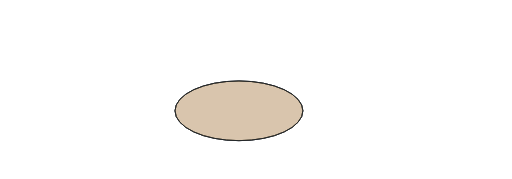
t = 0.00 s
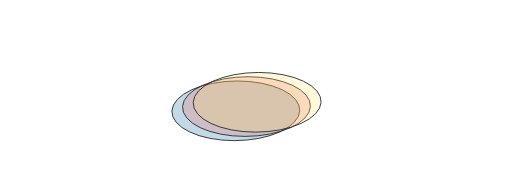
t = 1.50 s
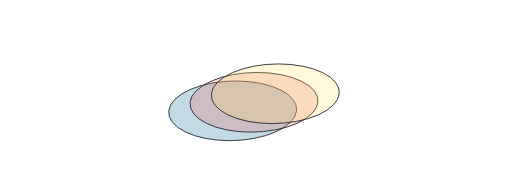
t = 3.00 s
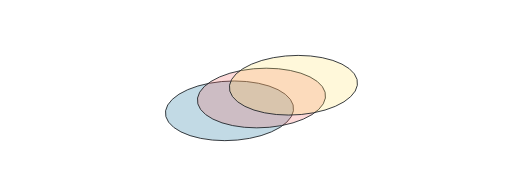
t = 4.50 s

The animated SVG that drew these frames (rendered in a browser with its animation timeline set to each time). Animation: 6 SMIL elements (animateTransform=6); one cycle of 6.00 s, repeats indefinitely.

<svg xmlns="http://www.w3.org/2000/svg" width="1200" height="420" viewBox="0 0 1200 420">
  <title>Sketch exploration: exploded circles isometric animated</title>
  <style>
    .disc { fill: #247ba0; fill-opacity: 0.28; stroke: #1f2328; stroke-width: 2; }
    .disc-2 { fill: #f25f5c; fill-opacity: 0.24; stroke: #1f2328; stroke-width: 2; }
    .disc-3 { fill: #ffe066; fill-opacity: 0.24; stroke: #1f2328; stroke-width: 2; }
  </style>

  <g>
    <animateTransform attributeName="transform" type="translate" values="320 120; 320 120" dur="6s" begin="0s" repeatCount="indefinite"/>
    <animateTransform attributeName="transform" type="skewX" values="0; -12" dur="6s" begin="0s" repeatCount="indefinite" additive="sum"/>
    <ellipse class="disc" cx="240" cy="140" rx="150" ry="70"/>
  </g>
  <g>
    <animateTransform attributeName="transform" type="translate" values="320 120; 420 80" dur="6s" begin="0s" repeatCount="indefinite"/>
    <animateTransform attributeName="transform" type="skewX" values="0; -12" dur="6s" begin="0s" repeatCount="indefinite" additive="sum"/>
    <ellipse class="disc-2" cx="240" cy="140" rx="150" ry="70"/>
  </g>
  <g>
    <animateTransform attributeName="transform" type="translate" values="320 120; 520 40" dur="6s" begin="0s" repeatCount="indefinite"/>
    <animateTransform attributeName="transform" type="skewX" values="0; -12" dur="6s" begin="0s" repeatCount="indefinite" additive="sum"/>
    <ellipse class="disc-3" cx="240" cy="140" rx="150" ry="70"/>
  </g>
</svg>
